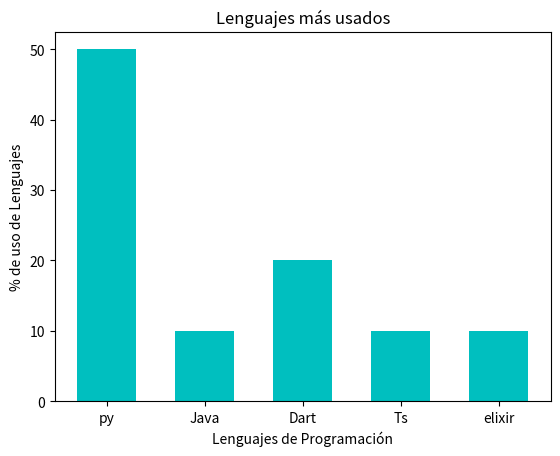

Write the Python code that produced this figure.
#Aquí explicaremos cómo hacer un gráfico de barras
import matplotlib.pyplot as plt 
lenguajes = ['py','Java','Dart','Ts','elixir']
encuesta= [50,10,20,10,10]
plt.bar(lenguajes,encuesta,width = 0.6, color ='c')
##################
#Título
plt.title('Lenguajes más usados')
plt.xlabel('Lenguajes de Programación')
plt.ylabel('% de uso de Lenguajes')
plt.savefig('GráficodeLenguajes.png')
##################
plt.show ()